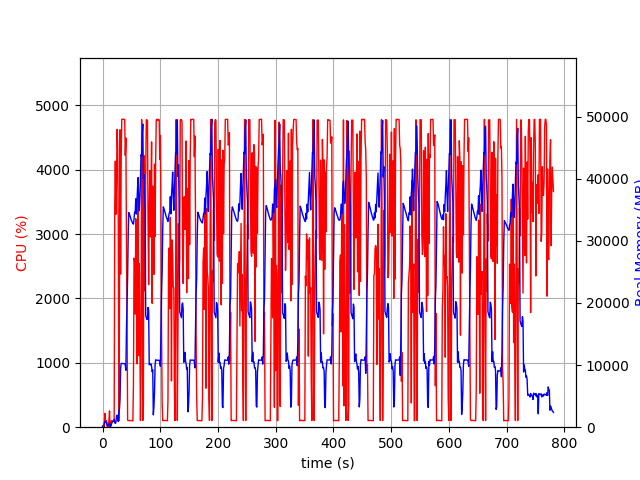

The table this chart was drawn from, first rows:
elapsed_time, nproc, cpu, mem_real, mem_virtual
4.7206878662109375e-05, 1, 0.0, 7.68, 3185
1.006, 2, 29.8, 53.34, 166.2
2.013, 2, 2.0, 67.23, 180
3.021, 4, 15.9, 673.2, 2380
4.027, 4, 215.3, 942.6, 2750
5.035, 4, 101.2, 918.9, 2672
6.043, 3, 99.2, 716.6, 2111
7.051, 3, 100.3, 803.8, 2223
8.058, 3, 0.0, 296.8, 1587
9.065, 3, 3.0, 345.3, 1639
10.07, 3, 3.0, 274.8, 1575
11.08, 4, 102.1, 500, 2083
12.09, 5, 253.1, 681.4, 2565
13.1, 3, 1.0, 221.5, 1542
14.1, 1, 25.8, 110.7, 771.1
15.11, 1, 99.2, 382.7, 1895
16.12, 1, 99.3, 644.6, 3175
17.12, 1, 100.3, 928.6, 3175
18.13, 1, 100.2, 919.5, 2663
19.14, 1, 99.1, 919.5, 2663
20.15, 1, 105.1, 1238, 6711
21.16, 1, 3452, 766, 6711
22.18, 1, 4133, 603.4, 6755
23.2, 1, 3308, 788.7, 7423
24.21, 1, 3837, 1791, 7423
25.22, 1, 4627, 1933, 7423
26.23, 1, 4310, 1513, 7423
27.25, 1, 3147, 923.4, 8447
28.26, 1, 100.2, 2625, 9481
29.27, 1, 1806, 2848, 9539
30.27, 1, 4621, 4398, 11331
31.28, 1, 2380, 9390, 20047
32.3, 1, 4165, 10263, 20047
33.32, 1, 4784, 10252, 20047
34.33, 1, 4784, 10248, 20047
35.35, 1, 4782, 10246, 20047
36.37, 1, 4785, 10242, 20047
37.38, 1, 4782, 10229, 20047
38.4, 1, 4780, 10229, 20047
39.41, 1, 4222, 9976, 20047
40.43, 1, 4493, 9157, 21344
41.45, 1, 2859, 15766, 35138
42.46, 1, 1678, 19881, 35138
43.47, 1, 111.1, 24369, 55618
44.48, 1, 101.2, 31407, 55618
45.48, 1, 103.2, 34547, 55618
46.49, 1, 103.2, 34331, 55618
47.5, 1, 103.2, 34043, 55618
48.51, 1, 102.3, 33732, 55618
49.51, 1, 103.2, 33391, 55618
50.52, 1, 101.3, 33201, 55618
51.53, 1, 101.3, 32966, 55618
52.54, 1, 99.1, 32764, 55618
53.55, 1, 668.7, 32683, 55618
54.56, 1, 2626, 33546, 55618
55.57, 1, 2579, 34601, 55618
56.58, 1, 1758, 34547, 55618
57.59, 1, 3239, 36760, 55618
58.6, 1, 2350, 34305, 55618
59.61, 1, 985.1, 36204, 80194
... 712 more rows
